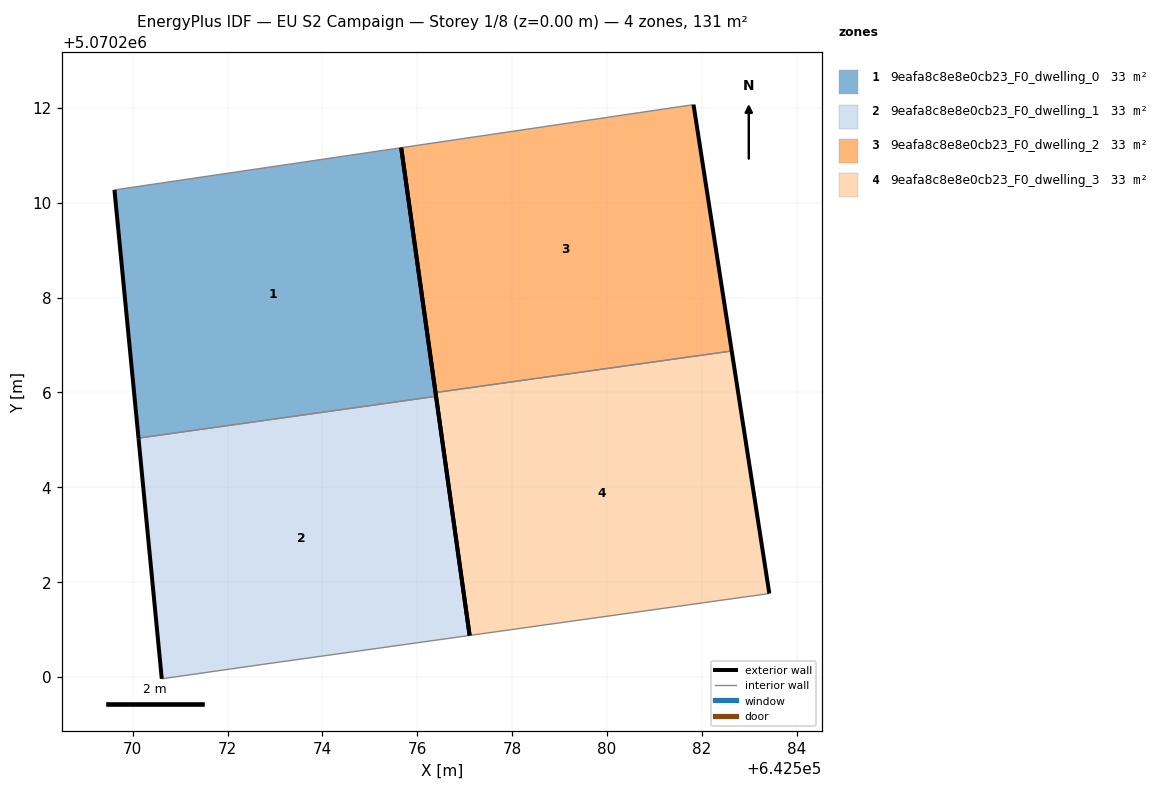
=== STOREY PLAN SPEC (per zone: floor XY polygon, exterior-wall plan segments, windows/doors) ===
zone 1: 9eafa8c8e8e0cb23_F0_dwelling_0  (32.8 m²)
  floor: (642576.40, 5070205.92) (642575.66, 5070211.16) (642569.61, 5070210.27) (642570.12, 5070205.04)
  exterior wall: (642570.12, 5070205.04) – (642569.61, 5070210.27)  [5.3 m]
  exterior wall: (642575.66, 5070211.16) – (642576.40, 5070205.92)  [5.3 m]
  interior walls: 2
zone 2: 9eafa8c8e8e0cb23_F0_dwelling_1  (32.8 m²)
  floor: (642577.10, 5070200.88) (642576.40, 5070205.92) (642570.12, 5070205.04) (642570.61, 5070199.96) (642572.71, 5070200.26)
  exterior wall: (642576.40, 5070205.92) – (642577.10, 5070200.88)  [5.1 m]
  exterior wall: (642570.61, 5070199.96) – (642570.12, 5070205.04)  [5.1 m]
  interior walls: 3
zone 3: 9eafa8c8e8e0cb23_F0_dwelling_2  (32.8 m²)
  floor: (642582.63, 5070206.88) (642581.82, 5070212.07) (642575.66, 5070211.16) (642576.38, 5070206.00)
  exterior wall: (642576.38, 5070206.00) – (642575.66, 5070211.16)  [5.2 m]
  exterior wall: (642581.82, 5070212.07) – (642582.63, 5070206.88)  [5.3 m]
  interior walls: 2
zone 4: 9eafa8c8e8e0cb23_F0_dwelling_3  (32.8 m²)
  floor: (642583.42, 5070201.76) (642582.63, 5070206.88) (642576.38, 5070206.00) (642577.10, 5070200.88)
  exterior wall: (642582.63, 5070206.88) – (642583.42, 5070201.76)  [5.2 m]
  exterior wall: (642577.10, 5070200.88) – (642576.38, 5070206.00)  [5.2 m]
  interior walls: 2

=== DERIVED (storey summary) ===
Building: EU S2 Campaign
Storey: 1 of 8  (floor level z = 0.00 m)
Storey gross floor area: 131.2 m²
Zones on this storey: 4
  - 9eafa8c8e8e0cb23_F0_dwelling_0: floor 32.8 m²; exterior wall 10.6 m (31.7 m²); WWR 0.0%
  - 9eafa8c8e8e0cb23_F0_dwelling_1: floor 32.8 m²; exterior wall 10.2 m (30.6 m²); WWR 0.0%
  - 9eafa8c8e8e0cb23_F0_dwelling_2: floor 32.8 m²; exterior wall 10.5 m (31.4 m²); WWR 0.0%
  - 9eafa8c8e8e0cb23_F0_dwelling_3: floor 32.8 m²; exterior wall 10.3 m (31.0 m²); WWR 0.0%
Zone adjacency (shared interzone walls):
  - 9eafa8c8e8e0cb23_F0_dwelling_0 ↔ 9eafa8c8e8e0cb23_F0_dwelling_1
  - 9eafa8c8e8e0cb23_F0_dwelling_2 ↔ 9eafa8c8e8e0cb23_F0_dwelling_3